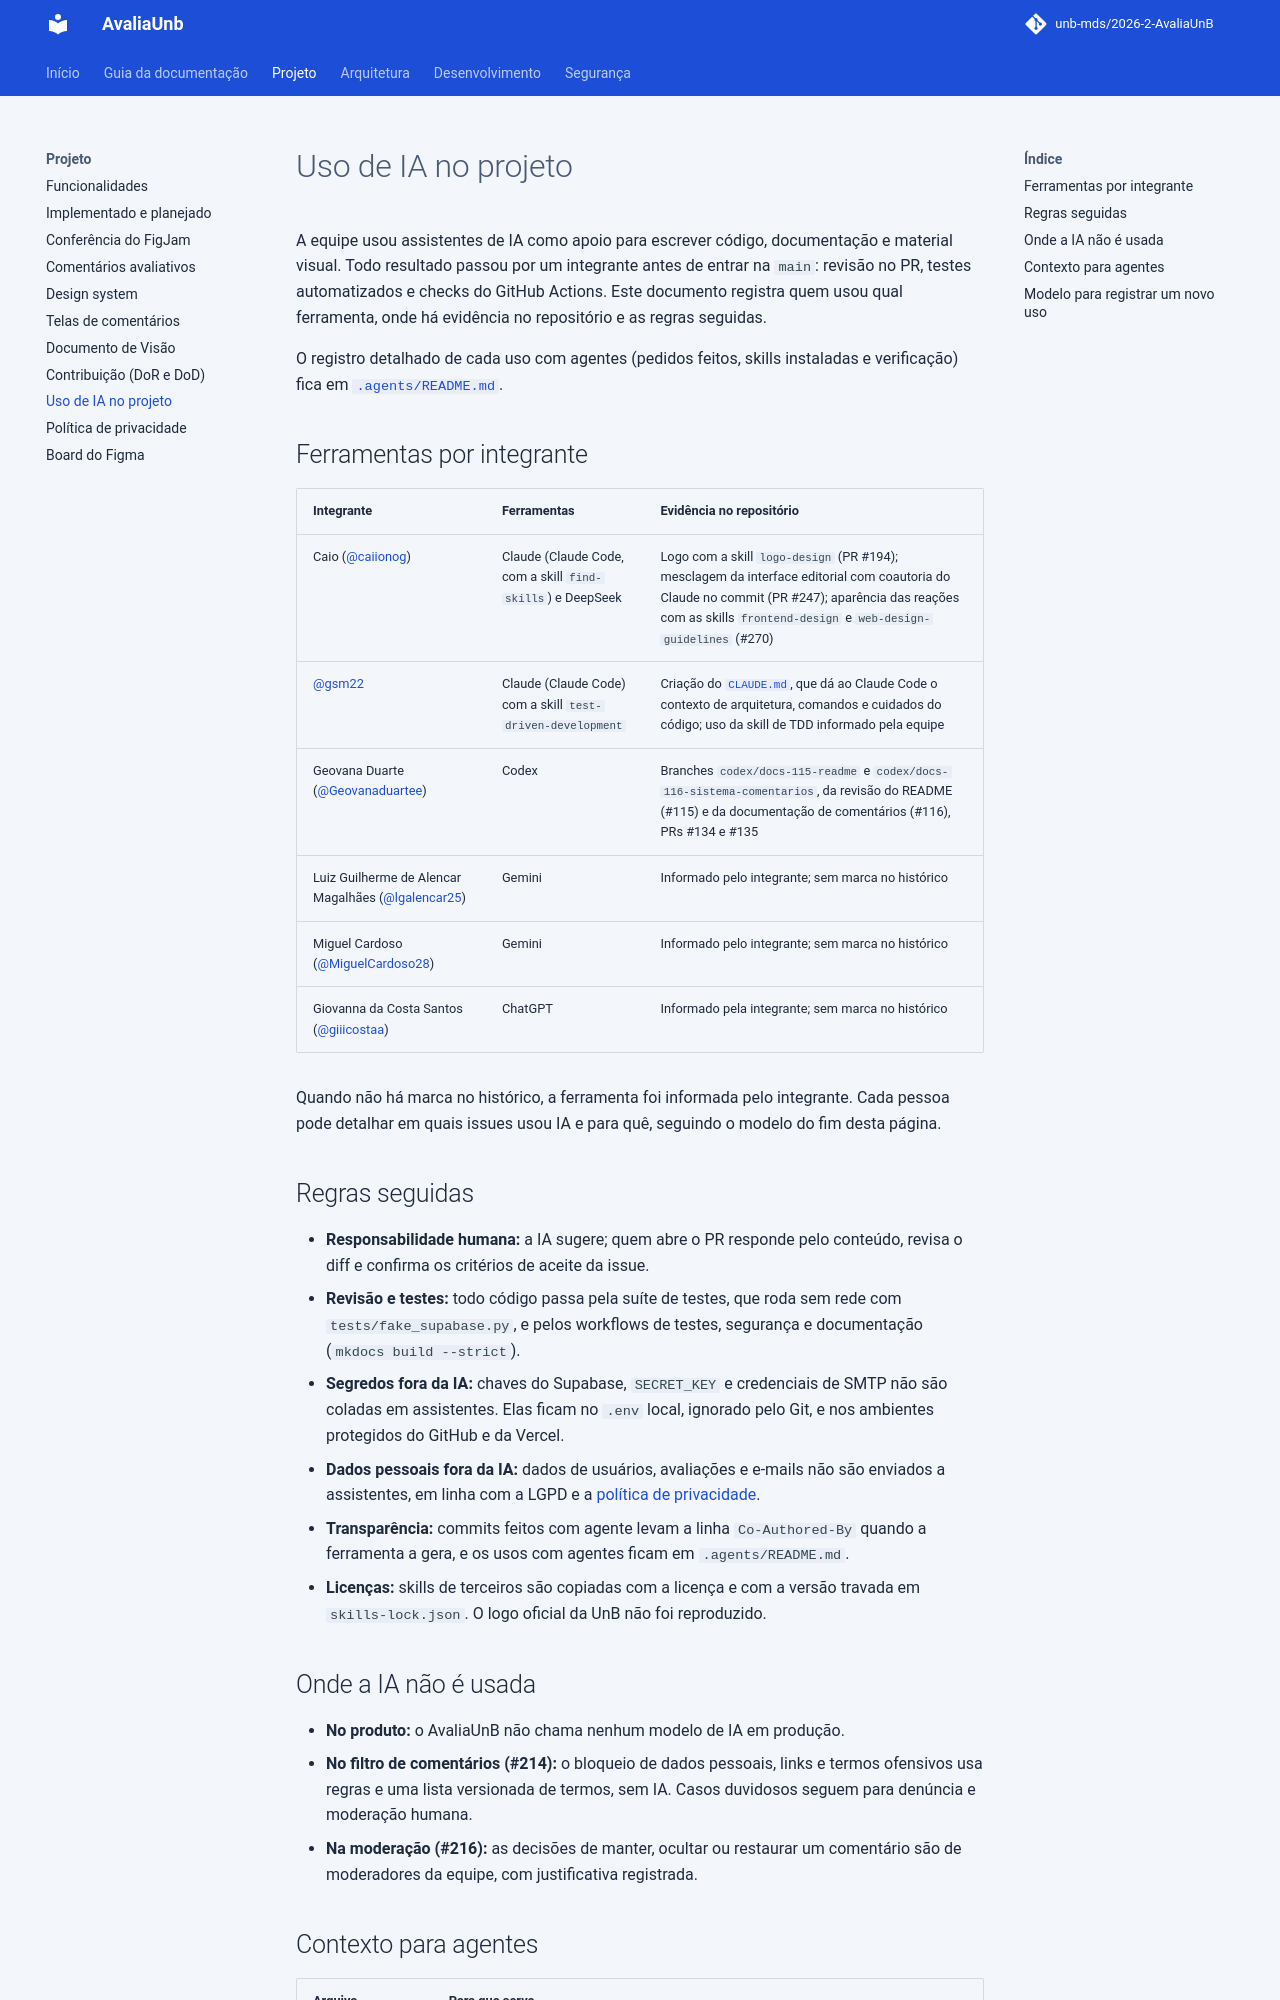

repository: unb-mds/2026-2-AvaliaUnB · page: USO_DE_IA/index.html · generator: mkdocs

# Uso de IA no projeto

A equipe usou assistentes de IA como apoio para escrever código, documentação e
material visual. Todo resultado passou por um integrante antes de entrar na
`main`: revisão no PR, testes automatizados e checks do GitHub Actions. Este
documento registra quem usou qual ferramenta, onde há evidência no repositório
e as regras seguidas.

O registro detalhado de cada uso com agentes (pedidos feitos, skills
instaladas e verificação) fica em [`.agents/README.md`](https://github.com/unb-mds/2026-2-AvaliaUnB/blob/main/.agents/README.md).

## Ferramentas por integrante

| Integrante | Ferramentas | Evidência no repositório |
| --- | --- | --- |
| Caio ([@caiionog](https://github.com/caiionog)) | Claude (Claude Code, com a skill `find-skills`) e DeepSeek | Logo com a skill `logo-design` (PR #194); mesclagem da interface editorial com coautoria do Claude no commit (PR #247); aparência das reações com as skills `frontend-design` e `web-design-guidelines` (#270) |
| [@gsm22](https://github.com/gsm22) | Claude (Claude Code) com a skill `test-driven-development` | Criação do [`CLAUDE.md`](https://github.com/unb-mds/2026-2-AvaliaUnB/blob/main/CLAUDE.md), que dá ao Claude Code o contexto de arquitetura, comandos e cuidados do código; uso da skill de TDD informado pela equipe |
| Geovana Duarte ([@Geovanaduartee](https://github.com/Geovanaduartee)) | Codex | Branches `codex/docs-115-readme` e `codex/docs-116-sistema-comentarios`, da revisão do README (#115) e da documentação de comentários (#116), PRs #134 e #135 |
| Luiz Guilherme de Alencar Magalhães ([@lgalencar25](https://github.com/lgalencar25)) | Gemini | Informado pelo integrante; sem marca no histórico |
| Miguel Cardoso ([@MiguelCardoso28](https://github.com/MiguelCardoso28)) | Gemini | Informado pelo integrante; sem marca no histórico |
| Giovanna da Costa Santos ([@giiicostaa](https://github.com/giiicostaa)) | ChatGPT | Informado pela integrante; sem marca no histórico |

Quando não há marca no histórico, a ferramenta foi informada pelo integrante.
Cada pessoa pode detalhar em quais issues usou IA e para quê, seguindo o modelo
do fim desta página.

## Regras seguidas

- **Responsabilidade humana:** a IA sugere; quem abre o PR responde pelo
  conteúdo, revisa o diff e confirma os critérios de aceite da issue.
- **Revisão e testes:** todo código passa pela suíte de testes, que roda sem
  rede com `tests/fake_supabase.py`, e pelos workflows de testes, segurança e
  documentação (`mkdocs build --strict`).
- **Segredos fora da IA:** chaves do Supabase, `SECRET_KEY` e credenciais de
  SMTP não são coladas em assistentes. Elas ficam no `.env` local, ignorado
  pelo Git, e nos ambientes protegidos do GitHub e da Vercel.
- **Dados pessoais fora da IA:** dados de usuários, avaliações e e-mails não são
  enviados a assistentes, em linha com a LGPD e a
  [política de privacidade](POLITICA-DE-PRIVACIDADE.md).
- **Transparência:** commits feitos com agente levam a linha `Co-Authored-By`
  quando a ferramenta a gera, e os usos com agentes ficam em
  `.agents/README.md`.
- **Licenças:** skills de terceiros são copiadas com a licença e com a versão
  travada em `skills-lock.json`. O logo oficial da UnB não foi reproduzido.
